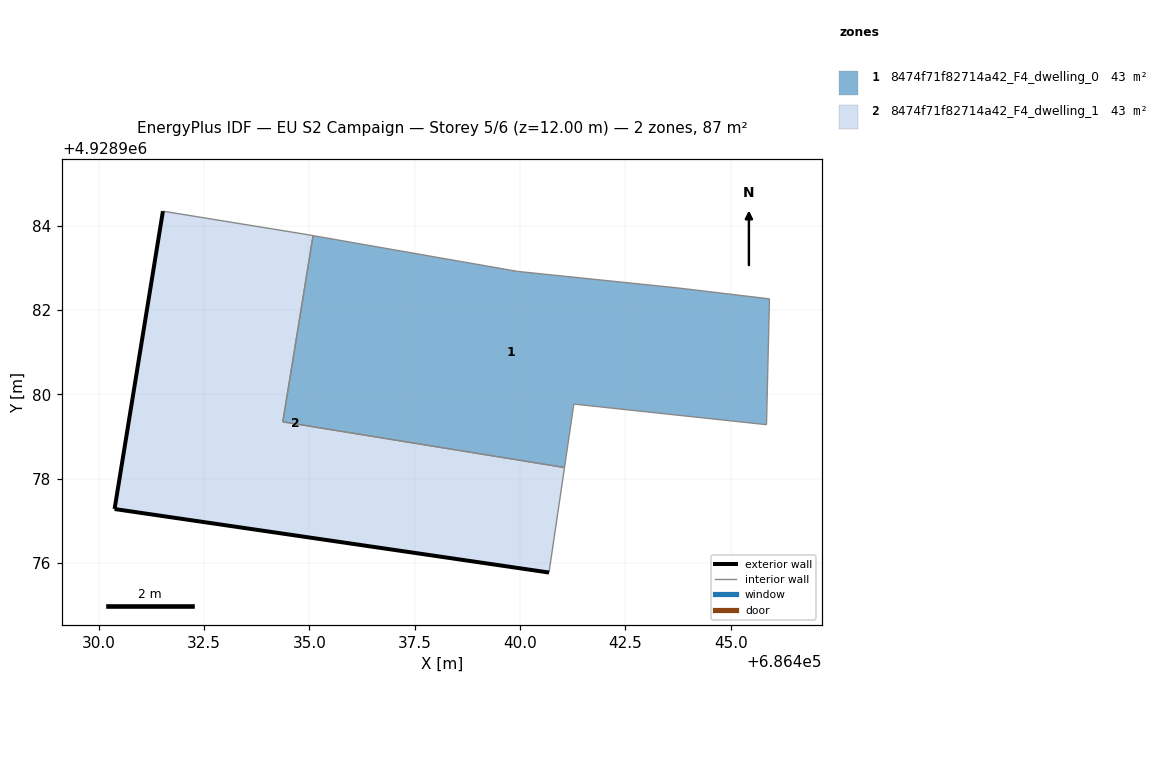
=== STOREY PLAN SPEC (per zone: floor XY polygon, exterior-wall plan segments, windows/doors) ===
zone 1: 8474f71f82714a42_F4_dwelling_0  (43.3 m²)
  floor: (686445.85, 4928979.28) (686445.92, 4928982.27) (686443.72, 4928982.53) (686439.94, 4928982.92) (686435.08, 4928983.77) (686434.37, 4928979.35) (686441.05, 4928978.26) (686441.28, 4928979.77)
  interior walls: 8
zone 2: 8474f71f82714a42_F4_dwelling_1  (43.3 m²)
  floor: (686440.69, 4928975.77) (686441.05, 4928978.26) (686434.37, 4928979.35) (686435.08, 4928983.77) (686434.85, 4928983.81) (686431.52, 4928984.35) (686430.37, 4928977.28)
  exterior wall: (686440.69, 4928975.77) – (686430.37, 4928977.28)  [10.4 m]
  exterior wall: (686430.37, 4928977.28) – (686431.52, 4928984.35)  [7.2 m]
  interior walls: 5

=== DERIVED (storey summary) ===
Building: EU S2 Campaign
Storey: 5 of 6  (floor level z = 12.00 m)
Storey gross floor area: 86.5 m²
Zones on this storey: 2
  - 8474f71f82714a42_F4_dwelling_0: floor 43.3 m²
  - 8474f71f82714a42_F4_dwelling_1: floor 43.3 m²; exterior wall 17.6 m (52.8 m²); WWR 0.0%
Zone adjacency (shared interzone walls):
  - 8474f71f82714a42_F4_dwelling_0 ↔ 8474f71f82714a42_F4_dwelling_1